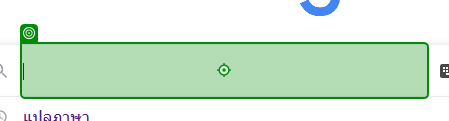
Task: A UiPath automation to get current temperatures for a list of cities from Google and update an Excel file.
Workflow: Main

Step 1: type "["temperature in " + cityRow("City").ToString]" into the text box in window 'Google' (msedge.exe)
